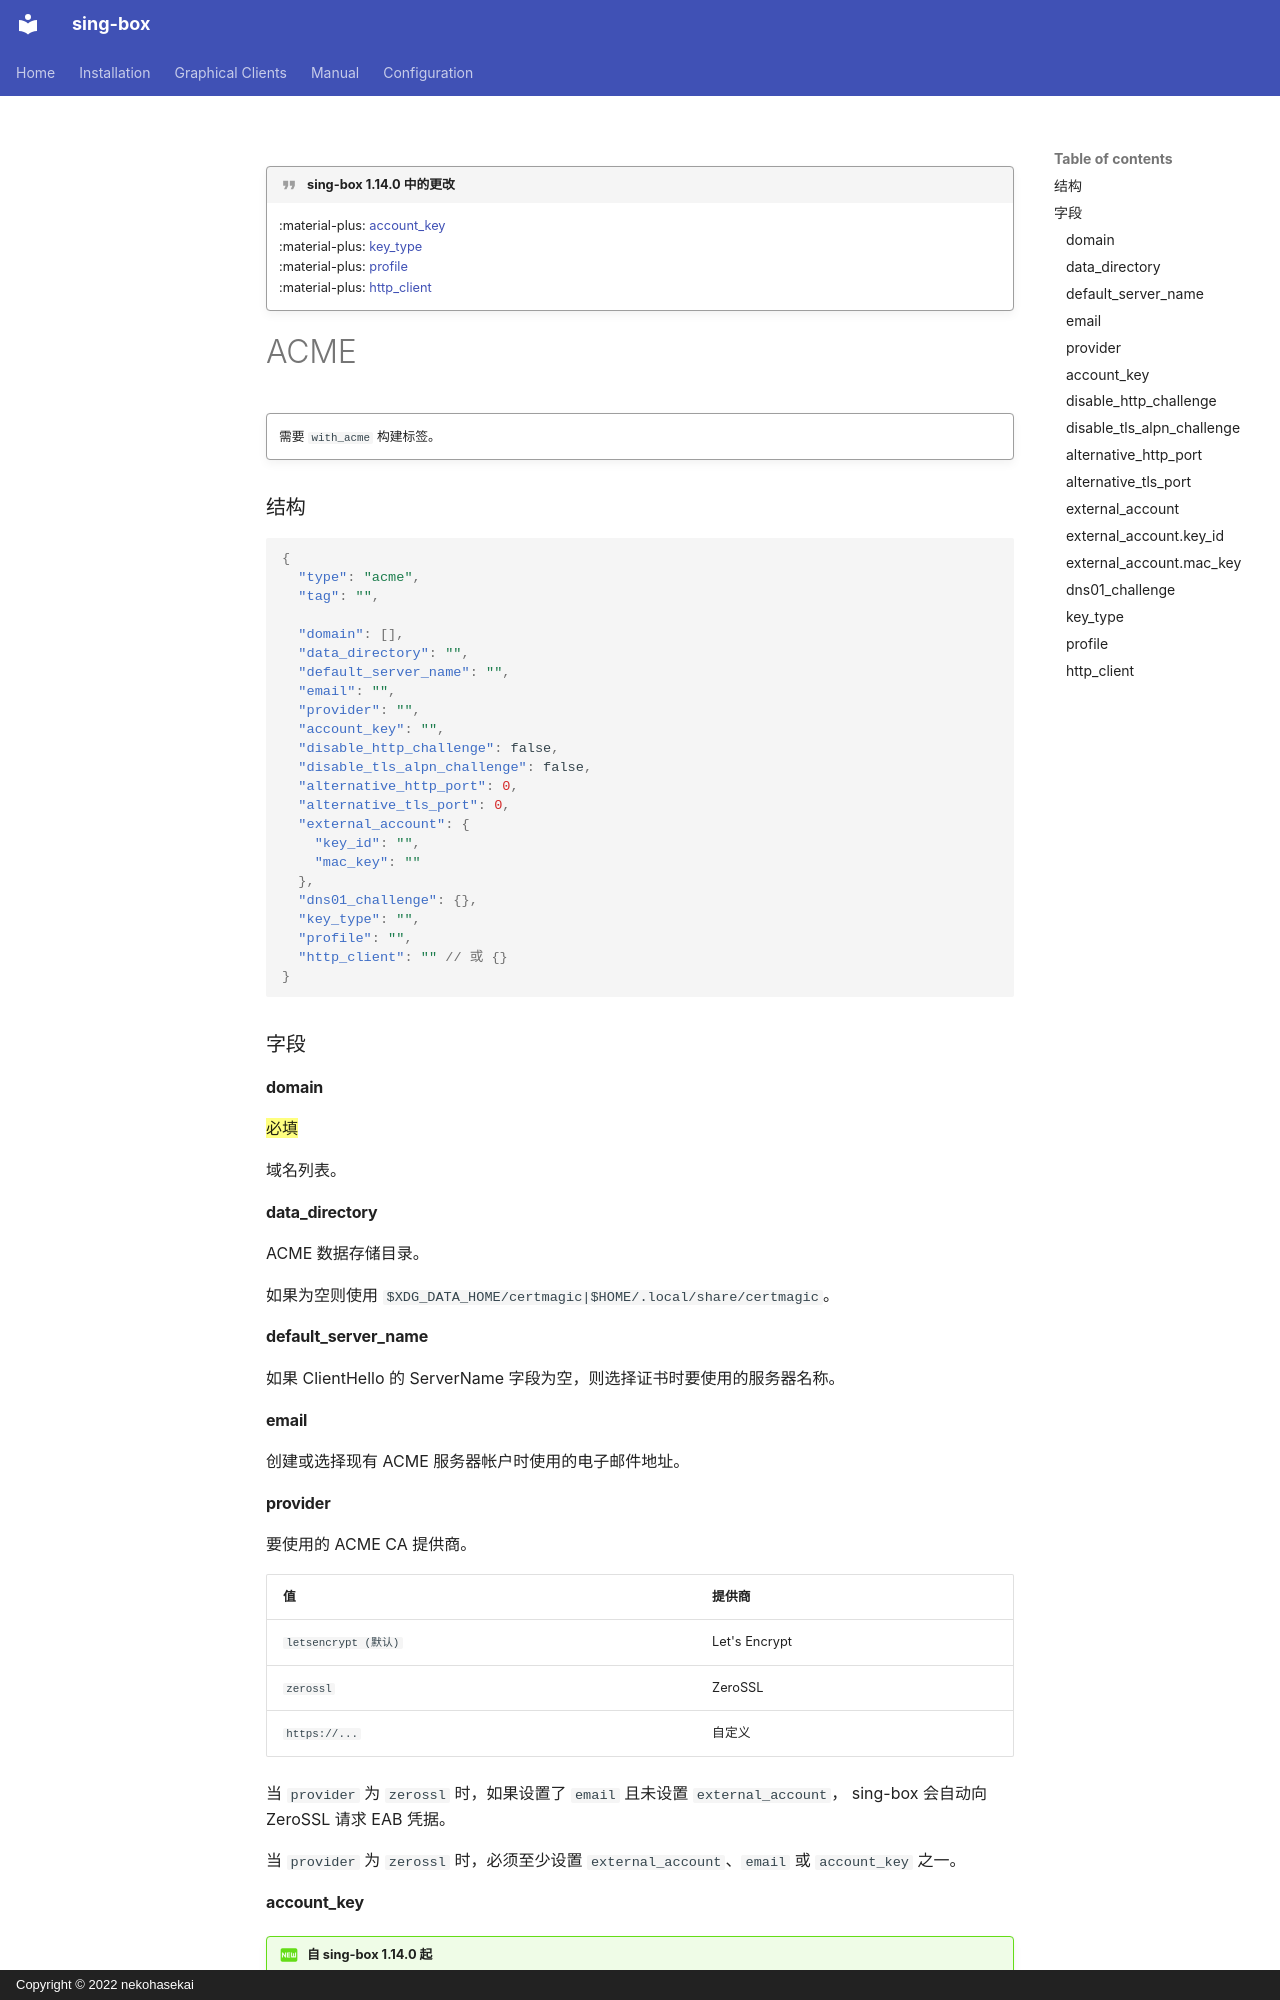

repository: SagerNet/sing-box · page: configuration/shared/certificate-provider/acme.zh/index.html · generator: mkdocs · copyright: Copyright © 2022 nekohasekai

---
icon: material/new-box
---

!!! quote "sing-box 1.14.0 中的更改"

    :material-plus: [account_key](#account_key)  
    :material-plus: [key_type](#key_type)  
    :material-plus: [profile](#profile)  
    :material-plus: [http_client](#http_client)

# ACME

!!! quote ""

    需要 `with_acme` 构建标签。

### 结构

```json
{
  "type": "acme",
  "tag": "",

  "domain": [],
  "data_directory": "",
  "default_server_name": "",
  "email": "",
  "provider": "",
  "account_key": "",
  "disable_http_challenge": false,
  "disable_tls_alpn_challenge": false,
  "alternative_http_port": 0,
  "alternative_tls_port": 0,
  "external_account": {
    "key_id": "",
    "mac_key": ""
  },
  "dns01_challenge": {},
  "key_type": "",
  "profile": "",
  "http_client": "" // 或 {}
}
```

### 字段

#### domain

==必填==

域名列表。

#### data_directory

ACME 数据存储目录。

如果为空则使用 `$XDG_DATA_HOME/certmagic|$HOME/.local/share/certmagic`。

#### default_server_name

如果 ClientHello 的 ServerName 字段为空，则选择证书时要使用的服务器名称。

#### email

创建或选择现有 ACME 服务器帐户时使用的电子邮件地址。

#### provider

要使用的 ACME CA 提供商。

| 值                  | 提供商           |
|--------------------|---------------|
| `letsencrypt (默认)` | Let's Encrypt |
| `zerossl`          | ZeroSSL       |
| `https://...`      | 自定义           |

当 `provider` 为 `zerossl` 时，如果设置了 `email` 且未设置 `external_account`，
sing-box 会自动向 ZeroSSL 请求 EAB 凭据。

当 `provider` 为 `zerossl` 时，必须至少设置 `external_account`、`email` 或 `account_key` 之一。
